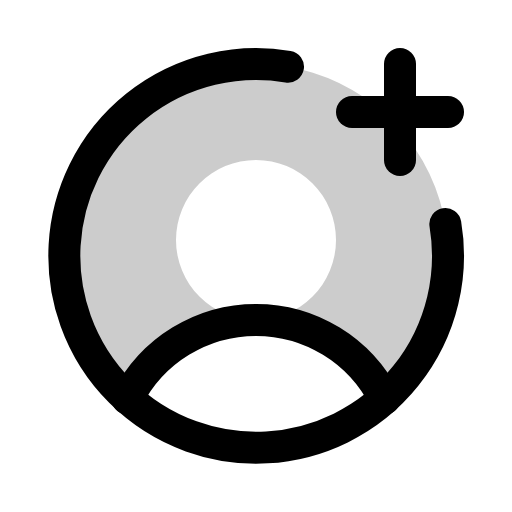
t = 0.00 s
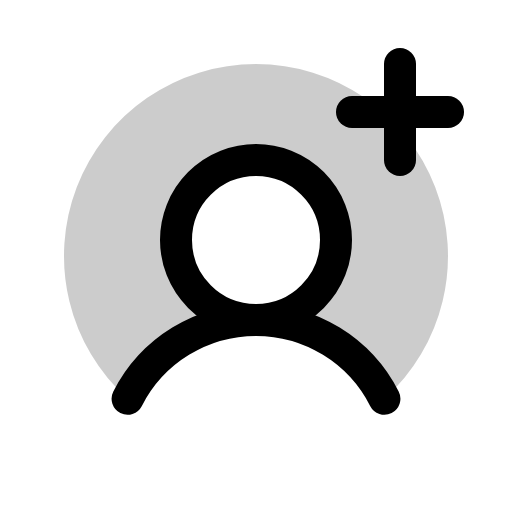
t = 1.20 s
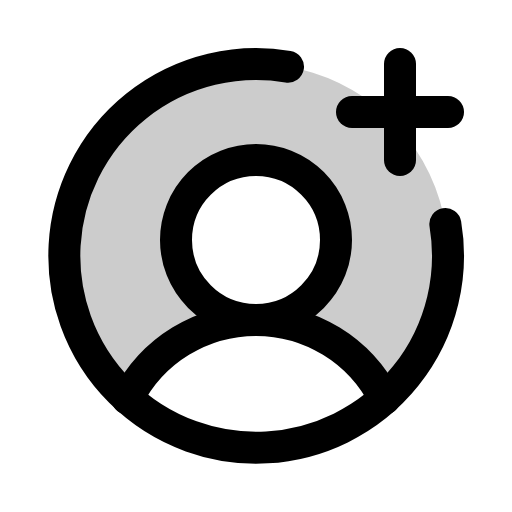
t = 1.58 s
t = 1.95 s: frame unchanged from t = 1.58 s, image omitted
t = 2.70 s: frame unchanged from t = 1.58 s, image omitted
t = 3.45 s: frame unchanged from t = 1.58 s, image omitted

The animated SVG that drew these frames (rendered in a browser with its animation timeline set to each time). Animation: 1 CSS @keyframes rule; one cycle of 4.20 s, repeats indefinitely.

<svg xmlns="http://www.w3.org/2000/svg" viewBox="0 0 256 256">
  <style>
    .draw-line {
      stroke-dasharray: 2000;
      stroke-dashoffset: 0;
    }
    svg:hover .draw-line {
      animation: phosphor-draw-in 3s ease-in-out infinite alternate;
    }
    @keyframes phosphor-draw-in {
      0%   { stroke-dashoffset: 2000; }
      50%  { stroke-dashoffset: 0; }
      100% { stroke-dashoffset: 0; }
    }
  </style><rect width="256" height="256" fill="none"/><path d="M128,32A96,96,0,0,0,63.8,199.38h0A72,72,0,0,1,128,160a40,40,0,1,1,40-40,40,40,0,0,1-40,40,72,72,0,0,1,64.2,39.37A96,96,0,0,0,128,32Z" opacity="0.2"/><circle cx="128" cy="120" r="40" fill="none" stroke="currentColor" stroke-linecap="round" stroke-linejoin="round" stroke-width="16" class="draw-line" pathLength="1" style="animation-delay: 0s"/><path d="M63.8,199.37a72,72,0,0,1,128.4,0" fill="none" stroke="currentColor" stroke-linecap="round" stroke-linejoin="round" stroke-width="16" class="draw-line" pathLength="1" style="animation-delay: 0.3s"/><line x1="176" y1="56" x2="224" y2="56" fill="none" stroke="currentColor" stroke-linecap="round" stroke-linejoin="round" stroke-width="16" class="draw-line" pathLength="1" style="animation-delay: 0.6s"/><line x1="200" y1="32" x2="200" y2="80" fill="none" stroke="currentColor" stroke-linecap="round" stroke-linejoin="round" stroke-width="16" class="draw-line" pathLength="1" style="animation-delay: 0.9s"/><path d="M222.67,112A95.92,95.92,0,1,1,144,33.33" fill="none" stroke="currentColor" stroke-linecap="round" stroke-linejoin="round" stroke-width="16" class="draw-line" pathLength="1" style="animation-delay: 1.2s"/></svg>
